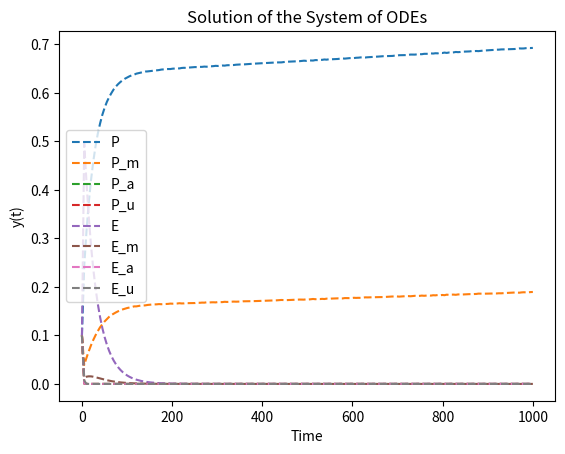

The matplotlib source for this figure:
import numpy as np
from matplotlib import pyplot as plt
from scipy.integrate import solve_ivp

def model(y, t, Me, p, h, w, j, f, Ae, Ap, u, a, b, d, n, V, vmax, Km):
    """function to establish the system in the model
    
       Parameters:
       - y (ndarray): array of dependent variables (P, Pm, Pa, Pu, E, Em, Ea, Eu, M)
       - t (float): time
       - others (float): parameters for the equations (will be given values as we find them)

       Returns:
       - array: vector of derivatives at time t
    """
    # unpack the variables (for readability)
    P, Pm, Pa, Pu, E, Em, Ea, Eu, M = y
    
    # set up the equations
    dy = [
        p - h*Me*P - (h/w)*M*P + j*Pm + f*(Ae/Ap)*E,                      # P
        h*Me*P + (h/w)*M*P - j*Pm - a*Pm,                                 # Pm
        a*Pm - u*Pa,                                                      # Pa
        u*Pa - n*(Ap/Ae)*Pu - b*Pu,                                       # Pu
        -f*(Ae/Ap)*E + b*Eu - (h/w)*E*M + j*Em + b*Pu,                    # E
        (h/w)*E*M - a*Em - j*Em,                                          # Em
        a*Em - u*Ea,                                                      # Ea
        n*(Ap/Ae)*Pu - b*Eu + u*Ea - d*Eu,                                # Eu
        -(h/w)*M*P - (h/w)*E*M + (j + u)*(Em + Pm) - vmax*M/(V*(Km + M))  # M
    ]

    return dy

# parameters (filled in the ones I think would be the same or similar to Fur4)
p = 8.3e-5 #'' # units mup1 per millisecond (mup1 production rate)
h = 135 #'' # per micromolar per millisecond (methionine binding rate)
w = 32 # unitless (scale factor for pH difference)
j = 100 #'' # per millisecond (methionine unbinding rate)
f = .25 #'' # per millisecond (recycling rate)
Ae = 47 # micrometers^3 (endosomal membrane surface area)
Ap = 314 # micrometers^3 (plasma membrane surface area)
u = 1 # per millisecond (ubiquitination rate)
a = 1e-5 #'' # per micromolar per millisecond (art 1 binding rate)
b = 1 # per millisecond (deubiquitination rate)
d = .002 #'' # per millisecond (degradation rate)
n = 0.1 #'' # per millisecond (endocytosis rate)
V = 523 # micrometers^3 (volume of cytoplasm)
vmax = 8.8e3 #'' # micromolars*micrometers^3 per millisecond (maximal rate of methionine metabolism)
Km = 2.5 #'' # micromolars (methionin michaelis-menten constant)

# methionine (changes)
Me = .1

if __name__ == '__main__':
    # establish initial conditions
    initial = [.1, .1, .1, .1, .1, .1, .1, .1, .1]
    times = np.linspace(0, 1000, 200)
    labels = ['P', 'Pm', 'Pa', 'Pu', 'E', 'Em', 'Ea', 'Eu', 'M']

    # solve using solve_ivp
    system = lambda t, y: model(y, t, Me, p, h, w, j, f, Ae, Ap, u, a, b, d, n, V, vmax, Km)
    solution = solve_ivp(system, [times[0], times[-1]], initial, t_eval=times)

    for i in range(8):
        plt.plot(times, solution.y[i], label=f'{labels[i]}(t) (solve_ivp)', linestyle='--')
    #plt.plot(time_points, solution_solve_ivp.y[1], label='y2(t) (solve_ivp)', linestyle='--')
    plt.xlabel('Time')
    plt.ylabel('y(t)')
    plt.title(f'Solution of the System of ODEs')
    plt.legend(labels=['P', 'P_m', 'P_a', 'P_u', 'E', 'E_m', 'E_a', 'E_u', 'M'])
    plt.show()
